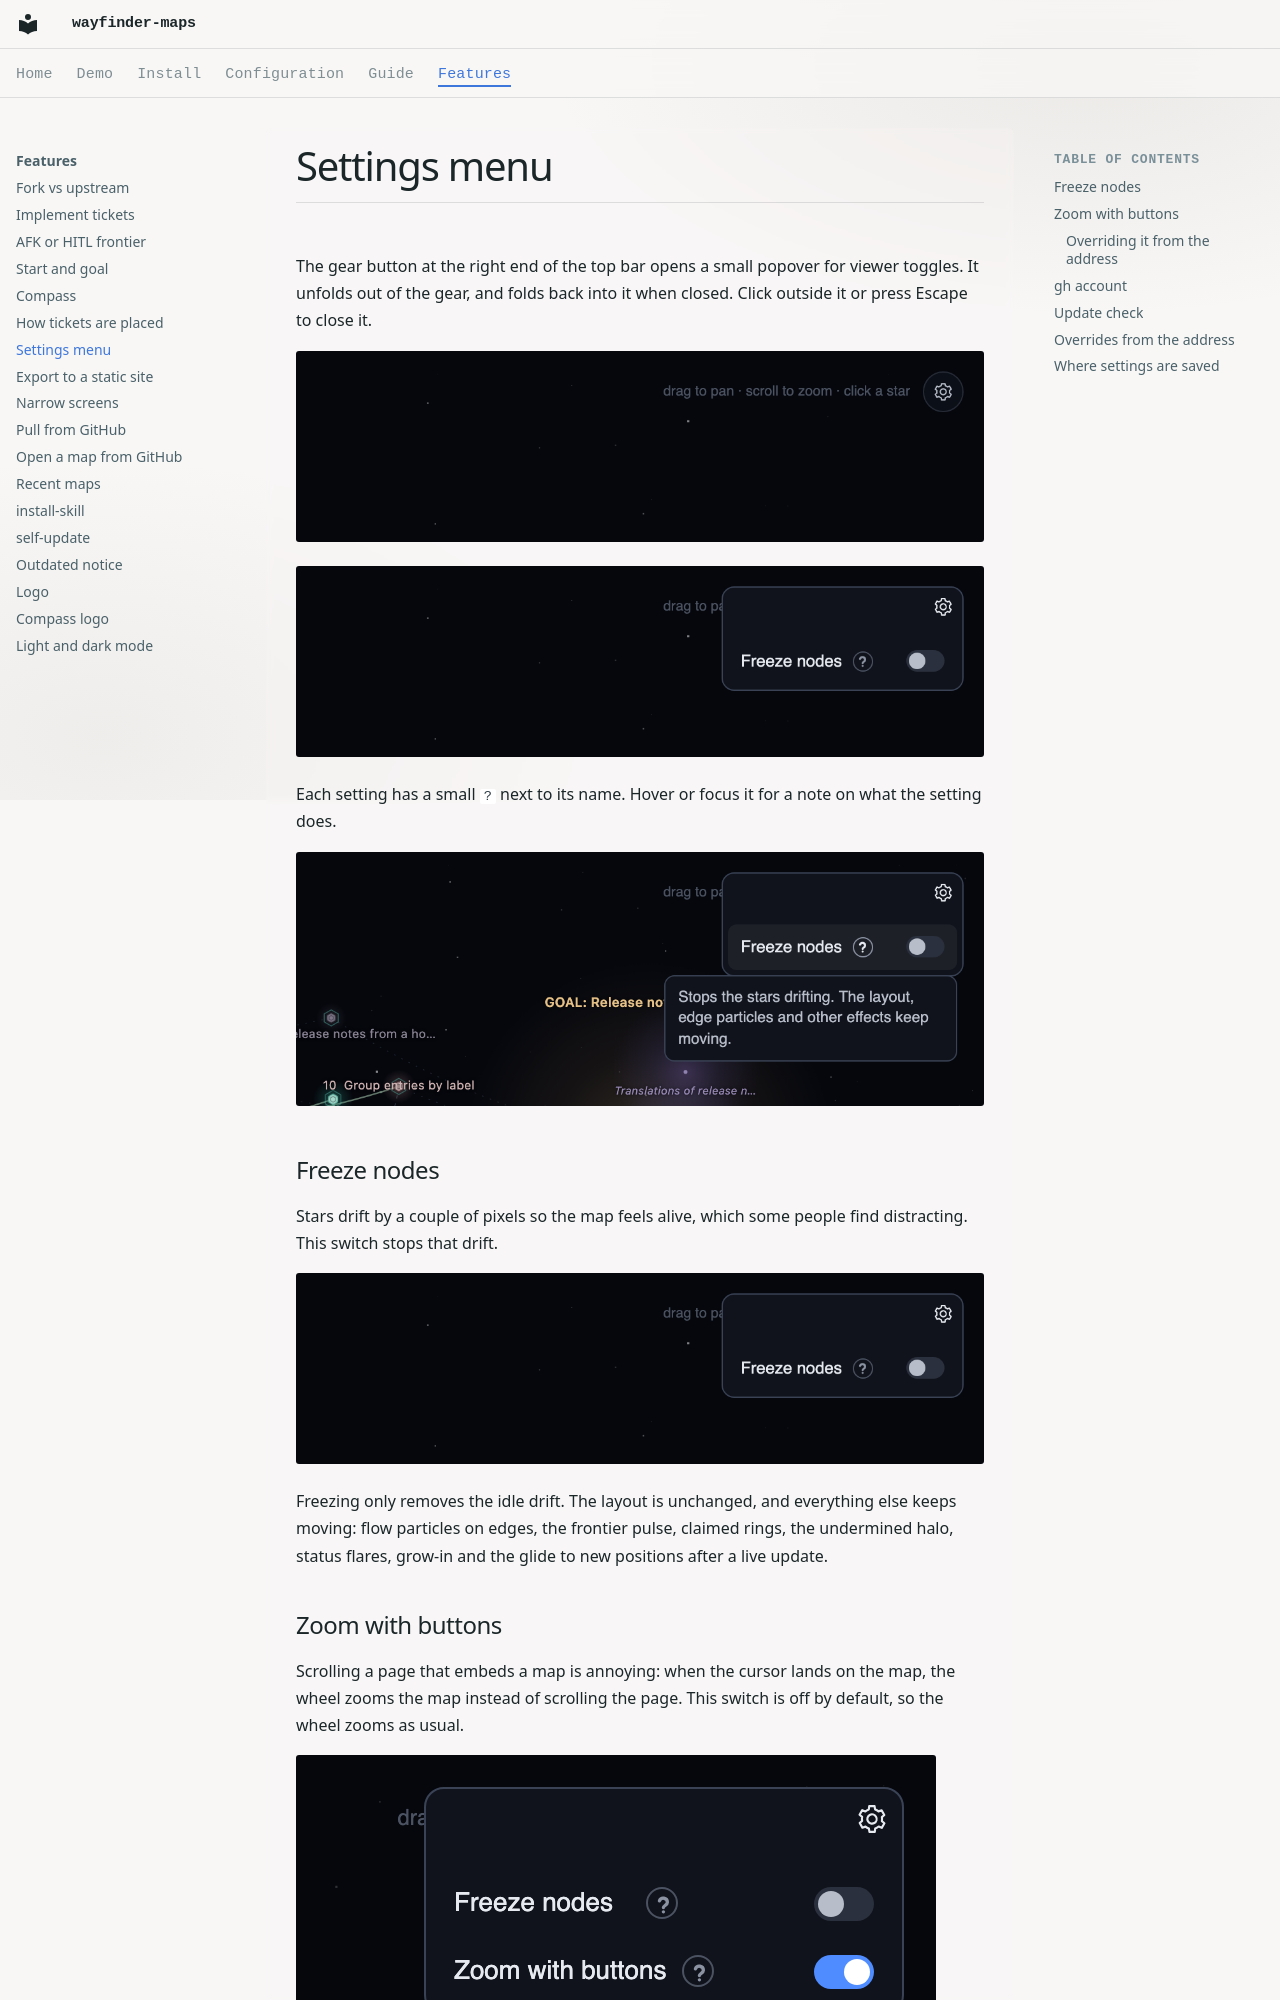

repository: RamsesKools/wayfinder-maps · page: features/settings/index.html · generator: mkdocs

# Settings menu

The gear button at the right end of the top bar opens a small popover for viewer toggles.
It unfolds out of the gear, and folds back into it when closed.
Click outside it or press Escape to close it.

![The gear button at the right end of the top bar](../images/freeze-gear.png)

![The settings popover with the Freeze nodes switch off](../images/freeze-popover.png)

Each setting has a small `?` next to its name.
Hover or focus it for a note on what the setting does.

![The hover note for Freeze nodes hanging below the popover](../images/freeze-help.png)

## Freeze nodes

Stars drift by a couple of pixels so the map feels alive, which some people find distracting.
This switch stops that drift.

![The Freeze nodes switch on](../images/freeze-on.png)

Freezing only removes the idle drift.
The layout is unchanged, and everything else keeps moving: flow particles on edges, the frontier pulse, claimed rings, the undermined halo, status flares, grow-in and the glide to new positions after a live update.
